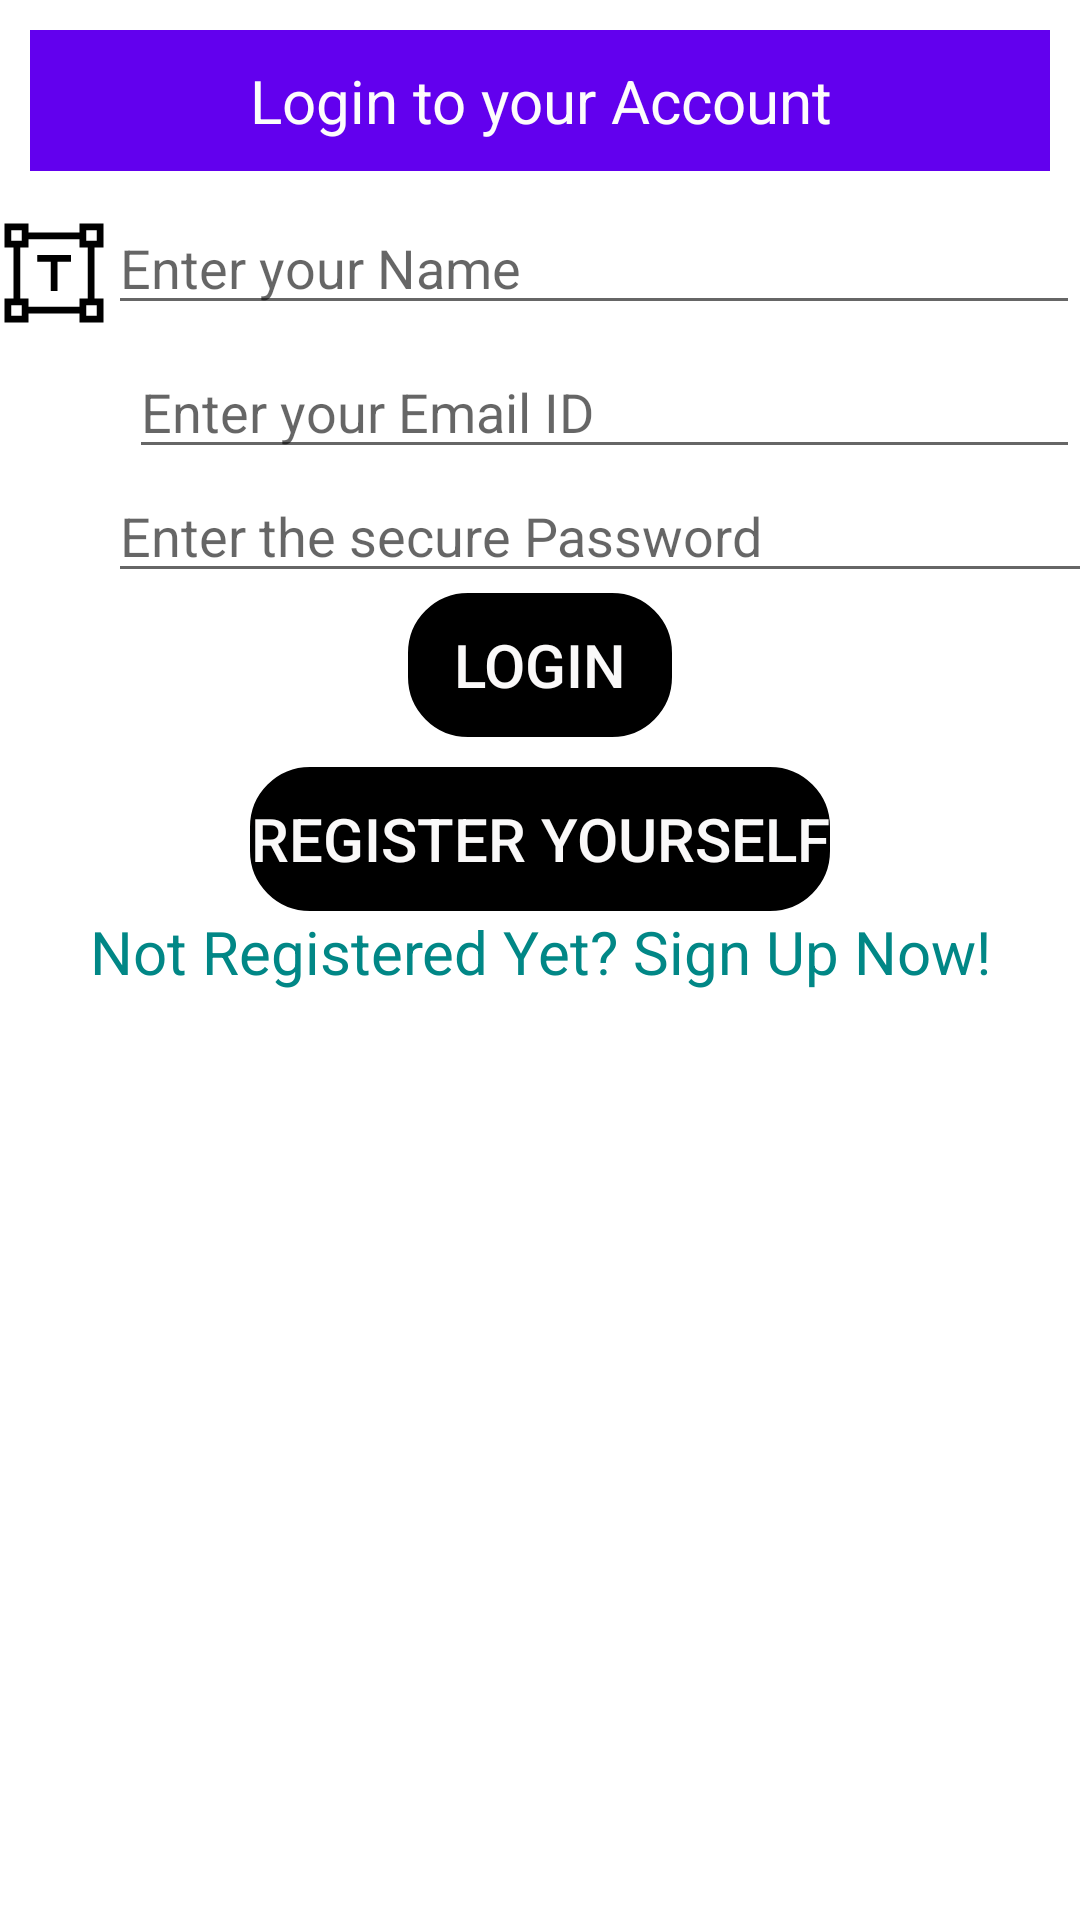

The Android layout XML behind this screen, and the referenced resources:
<!-- AndroidManifest.xml: application theme Theme.MainTheme -->
<!-- res/layout/fragment_megh.xml -->
<?xml version="1.0" encoding="utf-8"?>
<LinearLayout xmlns:android="http://schemas.android.com/apk/res/android"
    xmlns:tools="http://schemas.android.com/tools"
    android:layout_width="match_parent"
    android:layout_height="match_parent"
    android:orientation="vertical"
    tools:context=".MeghFragment">

    

    
    
        >

        <TextView
            android:id="@+id/tvHead"
            android:layout_width="match_parent"
            android:layout_height="wrap_content"
            android:gravity="center_horizontal"
            android:layout_gravity="center_vertical"
            android:layout_margin="10sp"
            android:background="@color/purple_500"
            android:padding="10sp"
            android:text="@string/login"
            android:textColor="#FDFCFC"
            android:textSize="20sp"


            />


        <LinearLayout
            android:layout_width="match_parent"
            android:layout_height="wrap_content"
            android:orientation="horizontal">

            <ImageView
                android:layout_width="36dp"
                android:layout_height="wrap_content"
                android:src="@drawable/insert_text" />


            <EditText
                android:id="@+id/etNam"
                android:layout_width="match_parent"
                android:layout_height="wrap_content"
                android:hint="@string/user_name"
                android:inputType="text"
                android:autofillHints="Name"
                />
        </LinearLayout>
        <LinearLayout
            android:layout_width="match_parent"
            android:layout_height="wrap_content">

            <ImageView
                android:layout_width="36dp"
                android:layout_height="wrap_content"
                android:src="@drawable/mail" />

            <EditText
                android:id="@+id/etId"
                android:layout_width="match_parent"
                android:layout_height="wrap_content"
                android:layout_marginStart="7dp"
                android:autofillHints="Email ID"
                android:hint="@string/user_id"
                android:inputType="textEmailAddress" />
        </LinearLayout>

        <LinearLayout
            android:layout_width="match_parent"
            android:layout_height="wrap_content"
            android:orientation="horizontal">
            <ImageView
                android:layout_width="36dp"
                android:layout_height="wrap_content"
                android:src="@drawable/password" />

            <EditText
                android:id="@+id/etPas"
                android:layout_width="335dp"
                android:layout_height="wrap_content"
                android:autofillHints="Password"
                android:hint="@string/user_pass"
                android:inputType="numberPassword" />
            <ImageView
                android:layout_width="wrap_content"
                android:layout_height="32dp"
                android:src="@drawable/visibility" />
        </LinearLayout>

        <Button
            android:id="@+id/btnLog"
            android:layout_width="wrap_content"
            android:layout_height="wrap_content"
            android:text="@string/log_btn"
            android:textSize="20sp"
            android:backgroundTint="@color/black"
            android:textColor="@color/white"
            android:background="@drawable/rounded_rectangle_10dp"
            android:layout_gravity="center"
            android:layout_marginBottom="10dp"
            />
        <Button
            android:id="@+id/btnReg"
            android:layout_width="wrap_content"
            android:layout_height="wrap_content"
            android:text="@string/btn_reg"
            android:textSize="20sp"
            android:backgroundTint="@color/black"
            android:textColor="@color/white"
            android:layout_gravity="center"
            android:background="@drawable/rounded_rectangle_10dp"

            />
        <TextView
            android:id="@+id/tvReg"
            android:layout_width="match_parent"
            android:layout_height="match_parent"
            android:gravity="center_horizontal"
            android:layout_gravity="center_vertical"
            android:text="@string/user_reg"
            android:textSize="20sp"
            android:textColor="@color/teal_700"
            android:textAlignment="center"
            />


    </LinearLayout>
<!-- resources referenced by this layout -->
<resources>
  <color name="black">#FF000000</color>
  <color name="purple_500">#FF6200EE</color>
  <color name="teal_700">#FF018786</color>
  <color name="white">#FAF9F9</color>
  <!-- drawable insert_text (drawable) -->
  <vector xmlns:android="http://schemas.android.com/apk/res/android"
      android:width="48dp"
      android:height="48dp"
      android:viewportWidth="48"
      android:viewportHeight="48">
    <path
        android:fillColor="#FF000000"
        android:pathData="M22.5,32L22.5,19h-6v-3h15v3h-6v13ZM2,46L2,35.35h3.95v-22.7L2,12.65L2,2h10.65v3.95h22.7L35.35,2L46,2v10.65h-3.95v22.7L46,35.35L46,46L35.35,46v-3.95h-22.7L12.65,46ZM12.65,39.05h22.7v-3.7h3.7v-22.7h-3.7v-3.7h-22.7v3.7h-3.7v22.7h3.7ZM5,9.65h4.65L9.65,5L5,5ZM38.35,9.65L43,9.65L43,5h-4.65ZM38.35,43L43,43v-4.65h-4.65ZM5,43h4.65v-4.65L5,38.35ZM38.35,9.65ZM38.35,38.35ZM9.65,38.35ZM9.65,9.65Z"/>
  </vector>
  <!-- drawable rounded_rectangle_10dp (drawable) -->
  <?xml version="1.0" encoding="utf-8"?>
  <shape xmlns:android="http://schemas.android.com/apk/res/android"
      android:shape="rectangle">
  
      <solid android:color="@color/white" />
      <stroke
          android:width="10dp"
          android:color="@color/purple_700"
          />
      <corners
          android:topLeftRadius="15dp"
          android:topRightRadius="15dp"
          android:bottomLeftRadius="15dp"
          android:bottomRightRadius="15dp"
          />
  
  </shape>
  <string name="btn_reg">Register YourSelf</string>
  <string name="hello_blank_fragment">Hello blank fragment</string>
  <string name="log_btn">LOGIN</string>
  <string name="login">Login to your Account</string>
  <string name="sub">Submit</string>
  <string name="user_id">Enter your Email ID</string>
  <string name="user_name">Enter your Name</string>
  <string name="user_pass">Enter the secure Password</string>
  <string name="user_reg">Not Registered Yet? Sign Up Now!</string>
  <style name="Theme.MainTheme" parent="Theme.MaterialComponents.DayNight.NoActionBar">
          
          <item name="colorPrimary">@color/purple_500</item>
          <item name="colorPrimaryVariant">@color/purple_700</item>
          <item name="colorOnPrimary">@color/white</item>
          
          <item name="colorSecondary">@color/teal_200</item>
          <item name="colorSecondaryVariant">@color/teal_700</item>
          <item name="colorOnSecondary">@color/black</item>
          
          <item name="android:statusBarColor">?attr/colorPrimaryVariant</item>
          
      </style>
  <color name="purple_700">#FF3700B3</color>
  <color name="teal_200">#FF03DAC5</color>
</resources>
